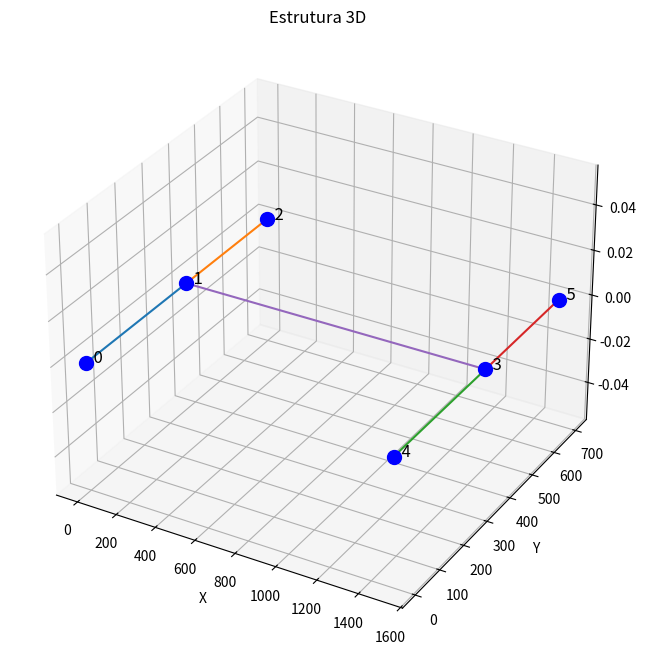

Write Python code to recreate this figure.
import numpy as np
import matplotlib.pyplot as plt
from mpl_toolkits.mplot3d import Axes3D

class Estrutura:
    def __init__(self, E, I, nodes, elements):
        self.E = E
        self.I = I
        self.nodes = nodes
        self.elements = elements
        self.num_dofs_per_node = 6
        self.num_nodes = len(nodes)
        self.num_dofs = self.num_nodes * self.num_dofs_per_node
        self.K_global = np.zeros((self.num_dofs, self.num_dofs))
    
    def connect_matrix(self):
        # Número de conexões
        num_connect = len(self.elements)

        # Gerando a matriz de conectividade: (Para cada linha, teremos: [índice a coneção, 1º nó, 2º nó])
        CM = np.zeros((num_connect, 3), dtype=int)

        # Preenchendo a matriz:
        for i, (no1, no2) in enumerate(self.elements, start=0):
            CM[i][0] = i + 1
            CM[i][1] = no1
            CM[i][2] = no2

        print("\n Conexão   1º Nó   2º Nó")
        print(CM)
        
    def node_loc_matrix(self, node_tags, node_coord):
        # Número de Nós
        num_nodes = len(node_tags)

        # Gerando uma matrix número de nos x 4: (Para cada linha, teremos: [índice do nó, x, y, z])
        node_loc_matrix = np.zeros((num_nodes, 4), dtype=float)  # Na primeira coluna, teremos os índices, nas seguintes, x y e z.

        # Preenchendo a matriz de zeros
        for i, (x, y, z) in enumerate(node_coord, start=0):
            node_loc_matrix[i][0] = node_tags[i]  # Número do nó na primeira coluna     
            node_loc_matrix[i][1] = x  # Coordenada x na segunda coluna
            node_loc_matrix[i][2] = y  # Coordenada y na terceira coluna
            node_loc_matrix[i][3] = z  # Coordenada z na quarta coluna

        print("\n   Nó   x   y   z")
        print(node_loc_matrix)

    def matriz_rigidez_global(self):
        for element in self.elements:
            node1, node2 = element
            x1, y1, z1 = self.nodes[node1]
            x2, y2, z2 = self.nodes[node2]
            L_e = np.sqrt((x2 - x1)**2 + (y2 - y1)**2 + (z2 - z1)**2)
            K_e = np.zeros((12, 12))
            coef = (2 * self.E * self.I / L_e**3)
            K_e[:4, :4] = coef * np.array([
                [6, -3 * L_e, -6, -3 * L_e],
                [3 * L_e, 2 * L_e**2, -3 * L_e, L_e**2],
                [-6, -3 * L_e, 6, 3 * L_e],
                [-3 * L_e, L_e**2, 3 * L_e, 2 * L_e**2]])
            K_e[6:10, 6:10] = K_e[:4, :4]
            dofs_node1 = [node1 * self.num_dofs_per_node + i for i in range(self.num_dofs_per_node)]
            dofs_node2 = [node2 * self.num_dofs_per_node + i for i in range(self.num_dofs_per_node)]
            dofs = dofs_node1 + dofs_node2
            for i in range(len(dofs)):
                for j in range(len(dofs)):
                    self.K_global[dofs[i], dofs[j]] += K_e[i, j]
        return self.K_global

# Exemplo de uso
E = 210e9  # Módulo de elasticidade em Pa
I = 8.33e-6  # Momento de inércia em m^4

# Coordenadas dos nós (x, y, z)
nodes = [
    (0, 0, 0),
    (0, 375, 0),
    (0, 700, 0),
    (1500, 375, 0),
    (1500, 0, 0),
    (1500, 700, 0)
]

# Conectividade dos elementos (índices dos nós)
elements = [
    (0, 1),  # Elemento entre os nós 0 e 1
    (1, 2),  # Elemento entre os nós 1 e 2
    (4, 3),  # Elemento entre os nós 4 e 3
    (3, 5),  # Elemento entre os nós 3 e 5
    (1, 3)   # Elemento entre os nós 1 e 3
]

# Criar a estrutura e montar a matriz de rigidez global
estrutura = Estrutura(E, I, nodes, elements)
K_global = estrutura.matriz_rigidez_global()
# Gerar as matrizes de localização dos nós e de conectividade
node_tags = list(range(len(nodes)))
estrutura.node_loc_matrix(node_tags, nodes)
estrutura.connect_matrix()

print("\n Matriz de Rigidez Global")
print(K_global)

# Convertendo a matriz de conectividade para um array numpy
connectivity_array = np.array(elements)

# Plotando o gráfico 3D
fig = plt.figure(figsize=(10, 8))
ax = fig.add_subplot(111, projection='3d')

# Adicionando os pontos
for i, (x, y, z) in enumerate(nodes):
    ax.scatter(x, y, z, color='b', s=100)
    ax.text(x, y, z, f'  {i}', color='black', fontsize=12)

# Adicionando as linhas de ligação entre os nós
for node1, node2 in elements:
    x = [nodes[node1][0], nodes[node2][0]]
    y = [nodes[node1][1], nodes[node2][1]]
    z = [nodes[node1][2], nodes[node2][2]]
    ax.plot(x, y, z, marker='o')

# Configurações adicionais
ax.set_xlabel('X')
ax.set_ylabel('Y')
ax.set_zlabel('Z')
ax.set_title('Estrutura 3D')

plt.show()